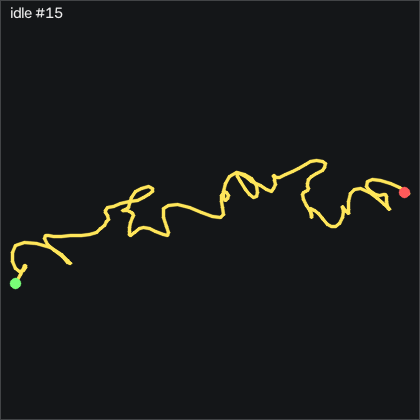

Data behind this chart, as committed beside it:
t_s, ax, ay, az, gx, gy, gz, seq
0.00000, -0.854, 0.07700, 0.337, 0.2984, -0.5146, 0.4971, 44741
0.01000, -0.851, 0.07800, 0.335, 0.1764, -0.3926, 0.2832, 44742
0.02000, -0.851, 0.07900, 0.331, 0.08544, -0.1786, -0.05185, 44743
0.03000, -0.854, 0.07600, 0.336, 0.05444, 0.00441, -0.2349, 44744
0.04000, -0.859, 0.07600, 0.338, 0.02444, 0.09541, -0.3258, 44745
0.05000, -0.862, 0.07600, 0.335, -0.1286, 0.1874, -0.4178, 44746
0.06100, -0.864, 0.07000, 0.335, -0.2196, 0.06541, -0.3569, 44747
0.07000, -0.864, 0.06900, 0.338, -0.2806, -0.1786, -0.08185, 44748
0.08000, -0.857, 0.06700, 0.335, -0.1886, -0.4536, 0.1621, 44749
0.09000, -0.854, 0.06600, 0.341, -0.03656, -0.5446, 0.2221, 44750
0.101, -0.855, 0.06700, 0.339, 0.2074, -0.4226, 0.2531, 44751
0.11, -0.854, 0.06800, 0.338, 0.5734, -0.1786, 0.3442, 44752
0.12, -0.853, 0.07400, 0.339, 0.7864, 0.03441, 0.3751, 44753
0.13, -0.856, 0.07800, 0.336, 0.8474, 0.2784, 0.3141, 44754
0.14, -0.859, 0.08000, 0.336, 0.6644, 0.4004, 0.2832, 44755
0.15, -0.86, 0.07900, 0.333, 0.3904, 0.3694, 0.2832, 44756
0.16, -0.865, 0.08200, 0.338, 0.1464, 0.2174, 0.2221, 44757
0.17, -0.859, 0.08100, 0.332, -0.1286, -0.08759, 0.00915, 44758
0.18, -0.857, 0.07700, 0.335, -0.3106, -0.3316, 0.04015, 44759
0.19, -0.859, 0.07500, 0.338, -0.4936, -0.3926, -0.02085, 44760
0.2, -0.856, 0.06900, 0.341, -0.4636, -0.3616, -0.2648, 44761
0.21, -0.855, 0.06500, 0.343, -0.1886, -0.3616, -0.2349, 44762
0.22, -0.856, 0.06900, 0.338, 0.05444, -0.2096, -0.02085, 44763
0.231, -0.858, 0.06800, 0.335, 0.2074, 0.00441, 0.1921, 44764
0.24, -0.859, 0.07000, 0.339, 0.3294, 0.06541, 0.2531, 44765
0.25, -0.859, 0.06900, 0.338, 0.4814, 0.00441, 0.2832, 44766
0.26, -0.858, 0.07400, 0.337, 0.5734, -0.02659, 0.3751, 44767
0.271, -0.859, 0.07700, 0.334, 0.6034, -0.02659, 0.3751, 44768
0.28, -0.859, 0.07600, 0.335, 0.5424, -0.05659, 0.3751, 44769
0.29, -0.858, 0.07600, 0.334, 0.4204, -0.1486, 0.4052, 44770
0.3, -0.858, 0.07500, 0.337, 0.2684, -0.2096, 0.3442, 44771
0.31, -0.854, 0.07700, 0.339, 0.2074, -0.2096, 0.2832, 44772
0.32, -0.856, 0.07700, 0.341, 0.1464, -0.2396, 0.1621, 44773
0.33, -0.857, 0.07800, 0.338, 0.1154, -0.1176, 0.04015, 44774
0.34, -0.851, 0.07400, 0.34, -0.06756, -0.2706, 0.1012, 44775
0.35, -0.859, 0.07200, 0.336, -0.09756, -0.1786, 0.04015, 44776
0.36, -0.858, 0.07100, 0.341, -0.00656, -0.1486, 0.04015, 44777
0.37, -0.856, 0.06900, 0.335, 0.1154, -0.1486, 0.1311, 44778
0.38, -0.855, 0.06900, 0.336, 0.3594, -0.08759, 0.04015, 44779
0.39, -0.858, 0.07300, 0.339, 0.4514, -0.1486, 0.1311, 44780
0.401, -0.858, 0.07400, 0.337, 0.5124, -0.1176, 0.3141, 44781
0.41, -0.86, 0.07500, 0.338, 0.5124, -0.05659, 0.2832, 44782
0.42, -0.861, 0.07800, 0.339, 0.4204, -0.1786, 0.3141, 44783
0.43, -0.857, 0.07900, 0.337, 0.2984, -0.2096, 0.3751, 44784
0.441, -0.856, 0.08200, 0.34, 0.2074, -0.1786, 0.2531, 44785
0.45, -0.852, 0.08100, 0.337, -0.00656, -0.2096, 0.1311, 44786
0.46, -0.853, 0.07900, 0.336, -0.2496, -0.08759, 0.00915, 44787
0.47, -0.856, 0.07500, 0.337, -0.4026, 0.1264, -0.2349, 44788
0.48, -0.858, 0.07300, 0.338, -0.3716, 0.1874, -0.2959, 44789
0.49, -0.858, 0.07400, 0.344, -0.2496, 0.3694, -0.2648, 44790
0.5, -0.86, 0.07100, 0.34, -0.1286, 0.3694, -0.2039, 44791
0.51, -0.86, 0.07500, 0.342, -0.09756, 0.2174, -0.02085, 44792
0.52, -0.859, 0.07400, 0.336, -0.1286, 0.1264, -0.02085, 44793
0.53, -0.861, 0.07000, 0.334, -0.1286, 0.06541, 0.04015, 44794
0.54, -0.858, 0.07400, 0.338, -0.06756, -0.02659, 0.1311, 44795
0.55, -0.859, 0.07400, 0.342, 0.02444, 0.00441, 0.1621, 44796
0.56, -0.857, 0.07700, 0.34, 0.08544, 0.00441, 0.1311, 44797
0.571, -0.858, 0.07700, 0.337, 0.1464, 0.00441, 0.1012, 44798
0.58, -0.857, 0.07300, 0.338, 0.1464, 0.09541, 0.04015, 44799
0.59, -0.854, 0.07500, 0.339, 0.1154, 0.06541, 0.04015, 44800
... 141 more rows
